Run: headless pygame with SDL's dummy video driver; simulated clock (each Clock.tick advances the game by its frame time, no real sleeping); random seed 0; keys injected as events and as key.get_pressed() state; no mouse input.
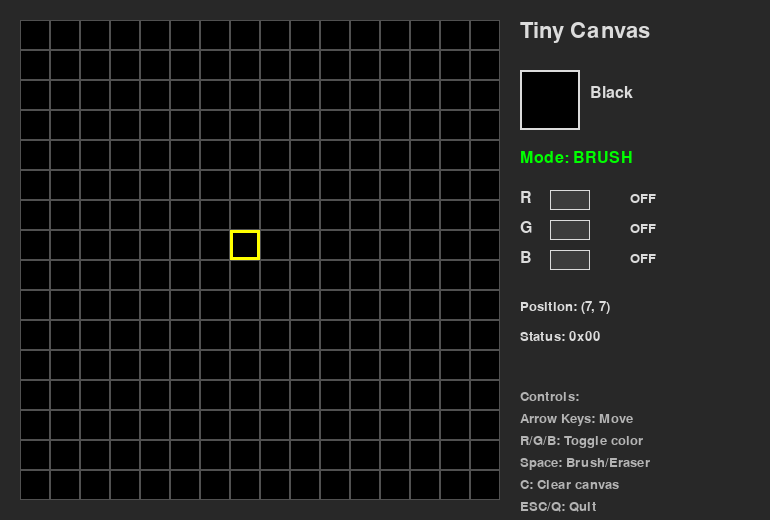
Frame 1 of 4 · flips 1–60 · no input
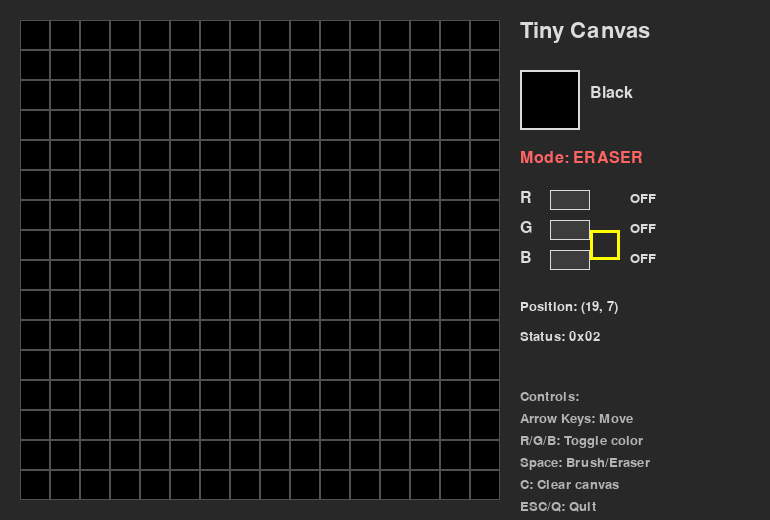
Frame 2 of 4 · flips 61–180 · tapped SPACE, RETURN · held RIGHT (→), D
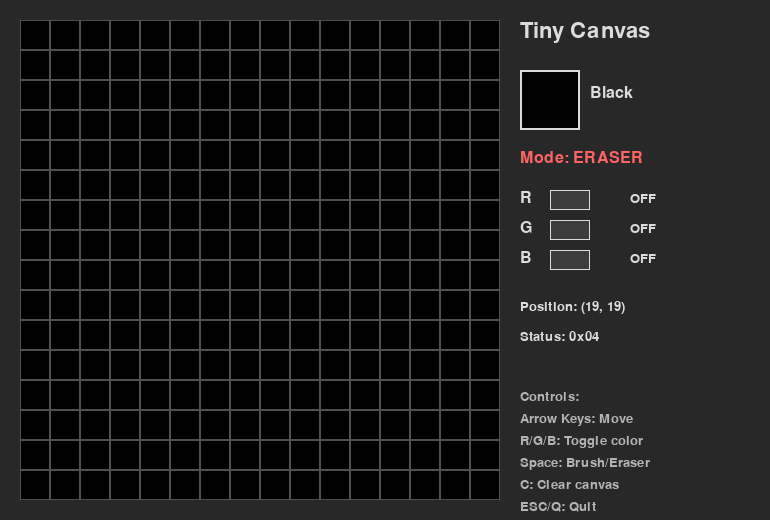
Frame 3 of 4 · flips 181–300 · held DOWN (↓), S
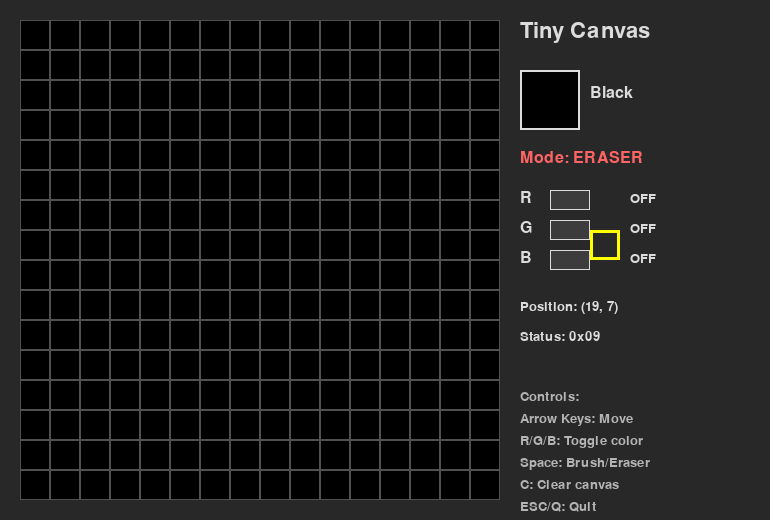
Frame 4 of 4 · flips 301–420 · held LEFT (←), A, UP (↑), W

The pygame program that drew these frames:

#!/usr/bin/env python3
"""
Tiny Canvas Emulator
====================
A pygame-based visualization of the Tiny Canvas MS Paint-style project.
This emulator shows how the 16x16 grid canvas works with the color mixing
and movement logic implemented in the Verilog design.

Controls:
- Arrow Keys: Move cursor (Up/Down/Left/Right)
- R: Toggle Red
- G: Toggle Green  
- B: Toggle Blue
- SPACE: Toggle Brush/Eraser mode
- C: Clear canvas
- ESC/Q: Quit
"""

import pygame
import sys

# Color definitions (RGB tuples)
COLORS = {
    0b000: (0, 0, 0),         # Black/None
    0b100: (255, 0, 0),       # Red
    0b010: (0, 255, 0),       # Green
    0b001: (0, 0, 255),       # Blue
    0b110: (255, 255, 0),     # Yellow (R+G)
    0b101: (255, 0, 255),     # Magenta (R+B)
    0b011: (0, 255, 255),     # Cyan (G+B)
    0b111: (255, 255, 255),   # White (R+G+B)
}

class TinyCanvas:
    """Emulates the Tiny Canvas hardware logic."""
    
    def __init__(self):
        # Hardware state
        self.btn_up = False
        self.btn_down = False
        self.btn_right = False
        self.btn_left = False
        self.sw_red = False
        self.sw_green = False
        self.sw_blue = False
        self.sw_brush = True  # Start in brush mode
        
        # Canvas state (16x16 grid, each cell stores 3-bit color)
        self.grid_size = 256
        self.canvas = [[0 for _ in range(self.grid_size)] for _ in range(self.grid_size)]
        
        # Cursor position
        self.cursor_x = 7
        self.cursor_y = 7
        
        # For handling button press timing
        self.last_move_time = 0
        self.move_delay = 150  # milliseconds between moves
        
    def get_color_mix(self):
        """Implements the color mixing logic from canvas_core module."""
        if self.sw_brush:
            rgb_sel = (self.sw_red << 2) | (self.sw_green << 1) | self.sw_blue
            return rgb_sel
        else:
            # Eraser mode = no color
            return 0b000
    
    def get_buttons(self):
        """Returns button state as 4-bit value."""
        return (self.btn_up << 3) | (self.btn_down << 2) | (self.btn_right << 1) | self.btn_left
    
    def get_status(self):
        """Emulates the status output: {color_mix[2:0], buttons[3:0]}."""
        color_mix = self.get_color_mix()
        buttons = self.get_buttons()
        return (color_mix << 4) | buttons
    
    def update_cursor(self, current_time):
        """Update cursor position based on button presses."""
        if current_time - self.last_move_time < self.move_delay:
            return
        
        moved = False
        if self.btn_up and self.cursor_y > 0:
            self.cursor_y -= 1
            moved = True
        elif self.btn_down and self.cursor_y < self.grid_size - 1:
            self.cursor_y += 1
            moved = True
        elif self.btn_left and self.cursor_x > 0:
            self.cursor_x -= 1
            moved = True
        elif self.btn_right and self.cursor_x < self.grid_size - 1:
            self.cursor_x += 1
            moved = True
        
        if moved:
            self.last_move_time = current_time
            # Paint/erase when moving
            self.paint_at_cursor()
    
    def paint_at_cursor(self):
        """Paint or erase at current cursor position."""
        color = self.get_color_mix()
        self.canvas[self.cursor_y][self.cursor_x] = color
    
    def clear_canvas(self):
        """Clear the entire canvas."""
        self.canvas = [[0 for _ in range(self.grid_size)] for _ in range(self.grid_size)]


class CanvasEmulator:
    """Pygame-based GUI for the Tiny Canvas emulator."""
    
    def __init__(self):
        pygame.init()
        
        # Display settings
        self.cell_size = 30
        self.grid_size = 16
        self.canvas_width = self.cell_size * self.grid_size
        self.sidebar_width = 250
        self.window_width = self.canvas_width + self.sidebar_width + 40
        self.window_height = self.canvas_width + 40
        
        # Colors for UI
        self.bg_color = (40, 40, 40)
        self.grid_color = (80, 80, 80)
        self.cursor_color = (255, 255, 0)
        self.text_color = (220, 220, 220)
        
        # Create window
        self.screen = pygame.display.set_mode((self.window_width, self.window_height))
        pygame.display.set_caption("Tiny Canvas Emulator")
        
        # Font
        self.font_large = pygame.font.Font(None, 32)
        self.font_medium = pygame.font.Font(None, 24)
        self.font_small = pygame.font.Font(None, 20)
        
        # Canvas logic
        self.canvas = TinyCanvas()
        
        # Clock
        self.clock = pygame.time.Clock()
        self.fps = 60
        
    def handle_events(self):
        """Handle keyboard input."""
        for event in pygame.event.get():
            if event.type == pygame.QUIT:
                return False
            
            if event.type == pygame.KEYDOWN:
                # Toggle switches
                if event.key == pygame.K_r:
                    self.canvas.sw_red = not self.canvas.sw_red
                elif event.key == pygame.K_g:
                    self.canvas.sw_green = not self.canvas.sw_green
                elif event.key == pygame.K_b:
                    self.canvas.sw_blue = not self.canvas.sw_blue
                elif event.key == pygame.K_SPACE:
                    self.canvas.sw_brush = not self.canvas.sw_brush
                elif event.key == pygame.K_c:
                    self.canvas.clear_canvas()
                elif event.key in (pygame.K_ESCAPE, pygame.K_q):
                    return False
        
        # Handle arrow keys (held down)
        keys = pygame.key.get_pressed()
        self.canvas.btn_up = keys[pygame.K_UP]
        self.canvas.btn_down = keys[pygame.K_DOWN]
        self.canvas.btn_left = keys[pygame.K_LEFT]
        self.canvas.btn_right = keys[pygame.K_RIGHT]
        
        return True
    
    def draw_grid(self):
        """Draw the 16x16 canvas grid."""
        offset_x = 20
        offset_y = 20
        
        # Draw cells
        for y in range(self.grid_size):
            for x in range(self.grid_size):
                rect = pygame.Rect(
                    offset_x + x * self.cell_size,
                    offset_y + y * self.cell_size,
                    self.cell_size,
                    self.cell_size
                )
                
                # Fill with cell color
                color_value = self.canvas.canvas[y][x]
                color = COLORS[color_value]
                pygame.draw.rect(self.screen, color, rect)
                
                # Draw grid lines
                pygame.draw.rect(self.screen, self.grid_color, rect, 1)
        
        # Draw cursor
        cursor_rect = pygame.Rect(
            offset_x + self.canvas.cursor_x * self.cell_size,
            offset_y + self.canvas.cursor_y * self.cell_size,
            self.cell_size,
            self.cell_size
        )
        pygame.draw.rect(self.screen, self.cursor_color, cursor_rect, 3)
    
    def draw_sidebar(self):
        """Draw the control panel sidebar."""
        sidebar_x = self.canvas_width + 40
        y_offset = 20
        
        # Title
        title = self.font_large.render("Tiny Canvas", True, self.text_color)
        self.screen.blit(title, (sidebar_x, y_offset))
        y_offset += 50
        
        # Current color preview
        color_value = self.canvas.get_color_mix()
        color = COLORS[color_value]
        color_rect = pygame.Rect(sidebar_x, y_offset, 60, 60)
        pygame.draw.rect(self.screen, color, color_rect)
        pygame.draw.rect(self.screen, self.text_color, color_rect, 2)
        
        # Color name
        color_names = {
            0b000: "Black",
            0b100: "Red",
            0b010: "Green",
            0b001: "Blue",
            0b110: "Yellow",
            0b101: "Magenta",
            0b011: "Cyan",
            0b111: "White",
        }
        color_text = self.font_medium.render(color_names[color_value], True, self.text_color)
        self.screen.blit(color_text, (sidebar_x + 70, y_offset + 15))
        y_offset += 80
        
        # Mode
        mode = "BRUSH" if self.canvas.sw_brush else "ERASER"
        mode_color = (0, 255, 0) if self.canvas.sw_brush else (255, 100, 100)
        mode_text = self.font_medium.render(f"Mode: {mode}", True, mode_color)
        self.screen.blit(mode_text, (sidebar_x, y_offset))
        y_offset += 40
        
        # RGB switches
        self.draw_switch_indicator(sidebar_x, y_offset, "R", self.canvas.sw_red, (255, 0, 0))
        y_offset += 30
        self.draw_switch_indicator(sidebar_x, y_offset, "G", self.canvas.sw_green, (0, 255, 0))
        y_offset += 30
        self.draw_switch_indicator(sidebar_x, y_offset, "B", self.canvas.sw_blue, (0, 0, 255))
        y_offset += 50
        
        # Cursor position
        pos_text = self.font_small.render(f"Position: ({self.canvas.cursor_x}, {self.canvas.cursor_y})", True, self.text_color)
        self.screen.blit(pos_text, (sidebar_x, y_offset))
        y_offset += 30
        
        # Status register (hex)
        status = self.canvas.get_status()
        status_text = self.font_small.render(f"Status: 0x{status:02X}", True, self.text_color)
        self.screen.blit(status_text, (sidebar_x, y_offset))
        y_offset += 40
        
        # Controls help
        y_offset += 20
        help_lines = [
            "Controls:",
            "Arrow Keys: Move",
            "R/G/B: Toggle color",
            "Space: Brush/Eraser",
            "C: Clear canvas",
            "ESC/Q: Quit",
        ]
        for line in help_lines:
            help_text = self.font_small.render(line, True, (180, 180, 180))
            self.screen.blit(help_text, (sidebar_x, y_offset))
            y_offset += 22
    
    def draw_switch_indicator(self, x, y, label, state, color):
        """Draw a switch indicator (on/off)."""
        # Label
        label_text = self.font_medium.render(label, True, self.text_color)
        self.screen.blit(label_text, (x, y))
        
        # Switch
        switch_x = x + 30
        switch_rect = pygame.Rect(switch_x, y, 40, 20)
        switch_color = color if state else (60, 60, 60)
        pygame.draw.rect(self.screen, switch_color, switch_rect)
        pygame.draw.rect(self.screen, self.text_color, switch_rect, 1)
        
        # State text
        state_text = "ON" if state else "OFF"
        state_render = self.font_small.render(state_text, True, self.text_color)
        self.screen.blit(state_render, (switch_x + 80, y + 2))
    
    def run(self):
        """Main emulator loop."""
        running = True
        
        print("=" * 50)
        print("Tiny Canvas Emulator Started!")
        print("=" * 50)
        print("Controls:")
        print("  Arrow Keys: Move cursor")
        print("  R/G/B: Toggle Red/Green/Blue")
        print("  Space: Toggle Brush/Eraser")
        print("  C: Clear canvas")
        print("  ESC/Q: Quit")
        print("=" * 50)
        
        while running:
            # Handle input
            running = self.handle_events()
            
            # Update canvas logic
            current_time = pygame.time.get_ticks()
            self.canvas.update_cursor(current_time)
            
            # Draw everything
            self.screen.fill(self.bg_color)
            self.draw_grid()
            self.draw_sidebar()
            
            # Update display
            pygame.display.flip()
            self.clock.tick(self.fps)
        
        pygame.quit()
        print("\nEmulator closed. Thanks for using Tiny Canvas!")


def main():
    emulator = CanvasEmulator()
    emulator.run()


if __name__ == "__main__":
    main()
